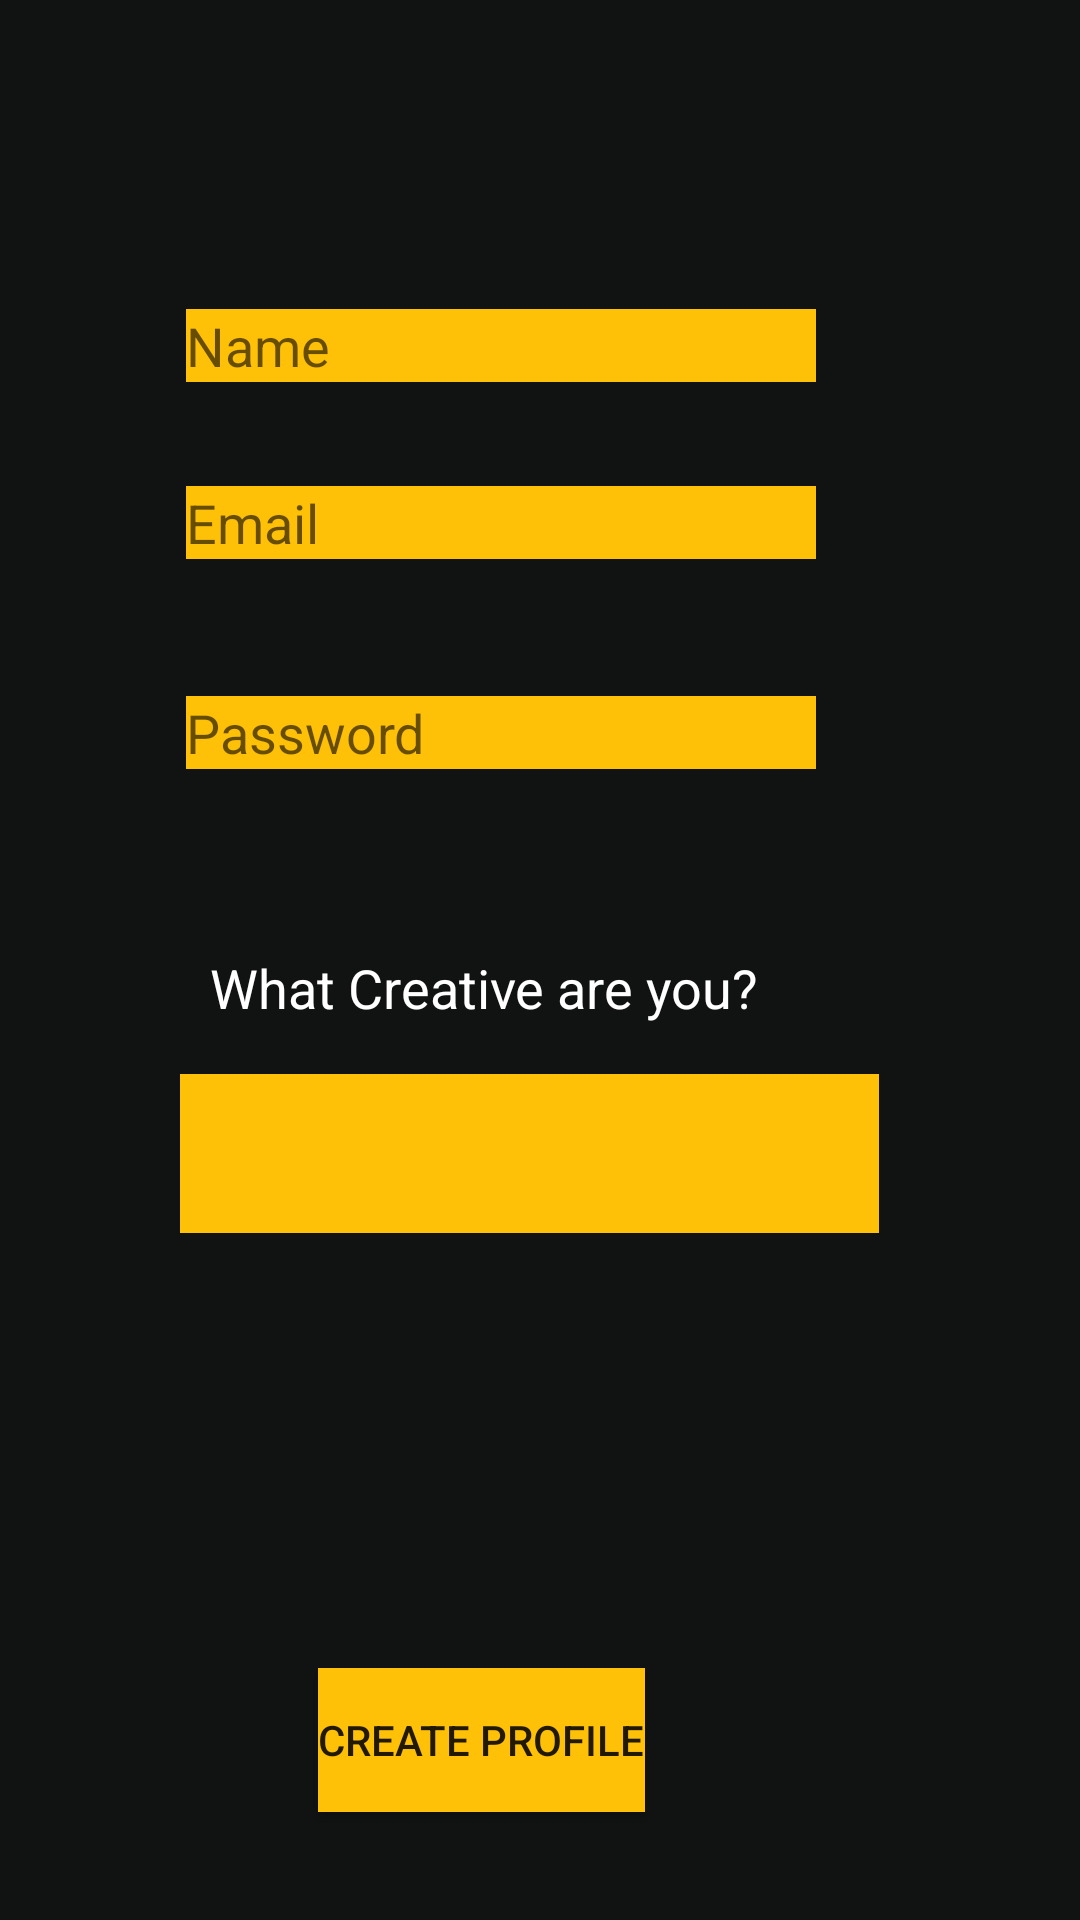

Layout XML and referenced resources for this Android screen:
<!-- AndroidManifest.xml: application theme AppTheme -->
<!-- res/layout/activity_register.xml -->
<?xml version="1.0" encoding="utf-8"?>
<androidx.constraintlayout.widget.ConstraintLayout xmlns:android="http://schemas.android.com/apk/res/android"
    xmlns:app="http://schemas.android.com/apk/res-auto"
    xmlns:tools="http://schemas.android.com/tools"
    android:layout_width="match_parent"
    android:layout_height="match_parent"
    android:background="#111212"
    tools:context=".RegisterActivity">

    <Button
        android:id="@+id/reg_create_btn"
        android:layout_width="wrap_content"
        android:layout_height="wrap_content"
        android:layout_marginTop="556dp"
        android:background="#FFC107"
        android:text="@string/create_profile"
        app:layout_constraintEnd_toEndOf="parent"
        app:layout_constraintHorizontal_bias="0.422"
        app:layout_constraintStart_toStartOf="parent"
        app:layout_constraintTop_toTopOf="parent" />

    <EditText
        android:id="@+id/reg_email"
        android:layout_width="wrap_content"
        android:layout_height="wrap_content"
        android:layout_marginStart="62dp"
        android:layout_marginLeft="62dp"
        android:layout_marginTop="162dp"
        android:background="#FFC107"
        android:ems="10"
        android:hint="@string/email"
        android:inputType="textEmailAddress"
        android:textColor="#FFFFFF"
        app:layout_constraintStart_toStartOf="parent"
        app:layout_constraintTop_toTopOf="parent" />

    <EditText
        android:id="@+id/reg_password"
        android:layout_width="wrap_content"
        android:layout_height="wrap_content"
        android:layout_marginStart="62dp"
        android:layout_marginLeft="62dp"
        android:layout_marginTop="232dp"
        android:background="#FFC107"
        android:ems="10"
        android:hint="@string/password"
        android:inputType="textPassword"
        android:textColor="#FFFFFF"
        app:layout_constraintStart_toStartOf="parent"
        app:layout_constraintTop_toTopOf="parent" />

    <EditText
        android:id="@+id/reg_display_name"
        android:layout_width="wrap_content"
        android:layout_height="wrap_content"
        android:layout_marginStart="62dp"
        android:layout_marginLeft="62dp"
        android:layout_marginTop="103dp"
        android:background="#FFC107"
        android:ems="10"
        android:hint="@string/name"
        android:inputType="textPersonName"
        android:textColor="#FFFFFF"
        app:layout_constraintStart_toStartOf="parent"
        app:layout_constraintTop_toTopOf="parent" />

    <Spinner
        android:id="@+id/spinner1"
        android:layout_width="233dp"
        android:layout_height="53dp"
        android:layout_marginStart="60dp"
        android:layout_marginLeft="60dp"
        android:background="#FFC107"
        android:spinnerMode="dropdown"
        app:layout_constraintBottom_toBottomOf="parent"
        app:layout_constraintStart_toStartOf="parent"
        app:layout_constraintTop_toTopOf="parent"
        app:layout_constraintVertical_bias="0.61" />

    <TextView
        android:id="@+id/textView2"
        android:layout_width="219dp"
        android:layout_height="42dp"
        android:layout_marginStart="52dp"
        android:layout_marginLeft="52dp"
        android:gravity="center"
        android:text="What Creative are you?"
        android:textColor="#FFFFFF"
        android:textSize="18sp"
        app:layout_constraintBottom_toTopOf="@+id/spinner1"
        app:layout_constraintStart_toStartOf="parent"
        app:layout_constraintTop_toTopOf="parent"
        app:layout_constraintVertical_bias="0.976" />

</androidx.constraintlayout.widget.ConstraintLayout>
<!-- resources referenced by this layout -->
<resources>
  <string name="create_profile">Create Profile</string>
  <string name="email">Email</string>
  <string name="name">Name</string>
  <string name="password">Password</string>
  <style name="AppTheme" parent="Theme.AppCompat.Light.DarkActionBar">
          
  
          <item name="colorPrimary">@color/colorPrimary</item>
          <item name="colorPrimaryDark">@color/colorPrimaryDark</item>
          <item name="colorAccent">@color/colorAccent</item>
      </style>
  <color name="colorPrimary">#FFC107</color>
  <color name="colorPrimaryDark">#DDA707</color>
  <color name="colorAccent">#e66a1e</color>
</resources>
